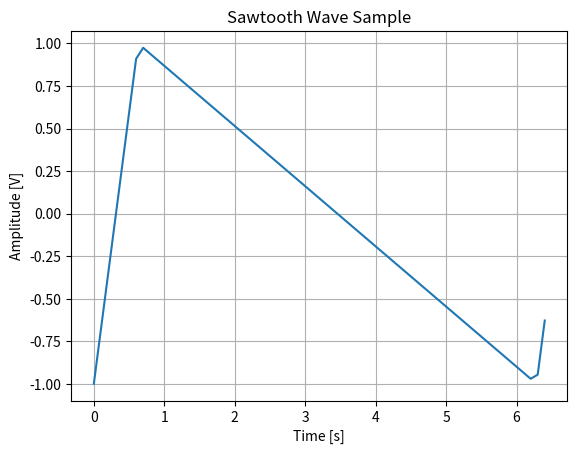

Here is the Python script that generated this plot:
# Author: Emirhan Gocturk
# Description: Triangular wave lookup table data dumper
# it is a bit weird..

from scipy import signal
import matplotlib.pyplot as plt
import numpy as np

t = np.arange(0, 6.5, 0.1)
y = signal.sawtooth(t, 0.1)
plt.plot(t, y)  
plt.grid()
plt.xlabel("Time [s]")
plt.ylabel("Amplitude [V]")
plt.title("Sawtooth Wave Sample")
plt.show()

print("DATA DUMP= ", y)